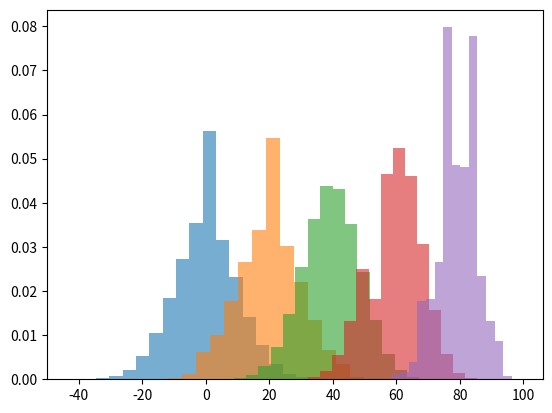

Write Python code to recreate this figure.
# [redacted]
# [redacted]

from numpy.random import choice
from numpy import cumsum,zeros
import matplotlib.pyplot as plt

p_frente=[0.5,0.6,0.7,0.8,0.9]
p_tras=[0.5,0.4,0.3,0.2,0.1]
np=100
nb=100000
res= [zeros(shape=(np,nb)) for i in range(5)]

for i in range(5):
    res[i] = choice(a=[-1, 1], size=(np, nb), p=[p_tras[i], p_frente[i]])
    res[i][0,:] = 0
    res[i] = cumsum(res[i], axis=0)
    plt.hist(res[i][-1],bins=20,density=True,alpha=0.6)
plt.show()
